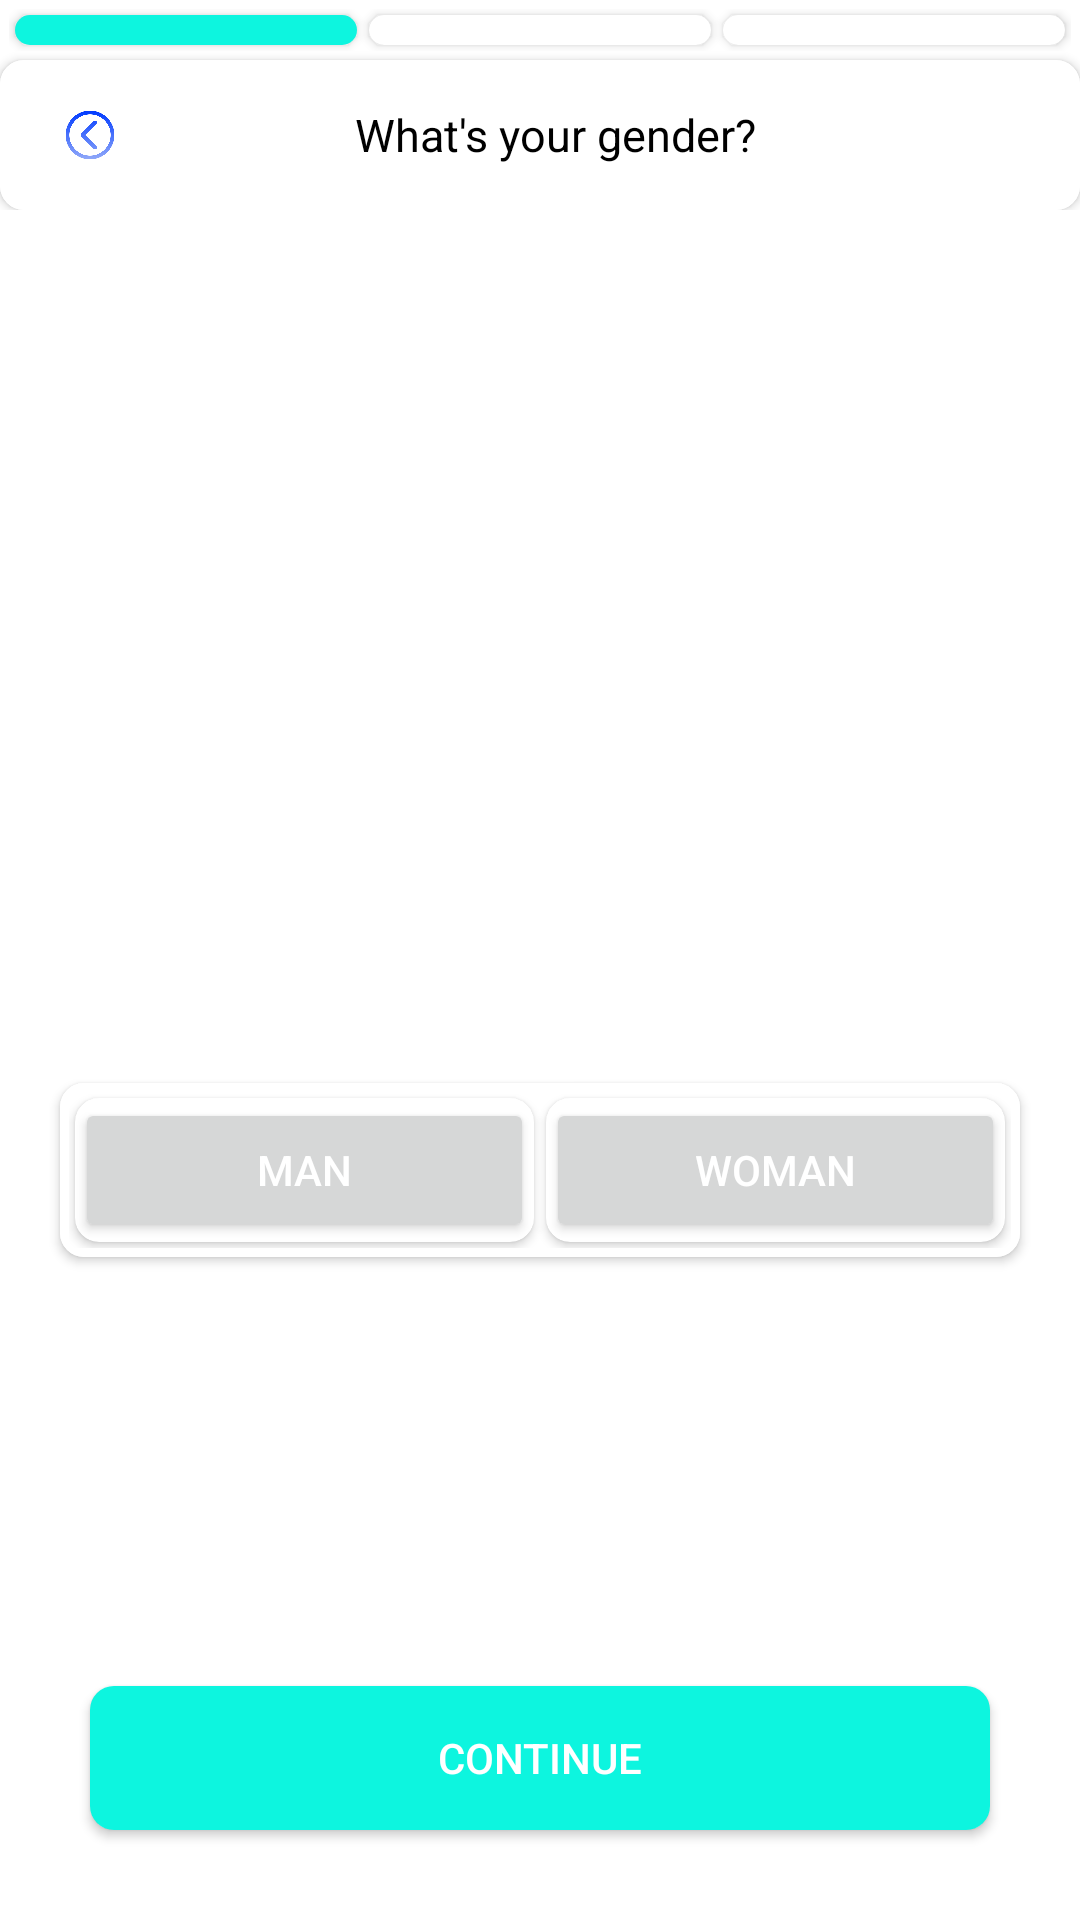

Layout XML and referenced resources for this Android screen:
<!-- AndroidManifest.xml: application theme Theme.DATINGCUBE -->
<!-- res/layout/activity_gender.xml -->
<?xml version="1.0" encoding="utf-8"?>
<androidx.coordinatorlayout.widget.CoordinatorLayout xmlns:android="http://schemas.android.com/apk/res/android"
    xmlns:app="http://schemas.android.com/apk/res-auto"
    xmlns:tools="http://schemas.android.com/tools"
    android:layout_width="match_parent"
    android:layout_height="match_parent"
    android:background="@color/white"
    android:gravity="center"
    tools:context=".GenderActivity">

    <com.google.android.material.appbar.AppBarLayout
        android:layout_width="match_parent"
        android:layout_height="wrap_content"
        android:background="@color/white"
        android:weightSum="3">

        <LinearLayout
            android:layout_width="match_parent"
            android:layout_height="wrap_content"
            android:background="@color/white"
            android:orientation="horizontal"
            android:padding="3dp">

            <androidx.cardview.widget.CardView
                android:layout_width="0dp"
                android:layout_height="10sp"
                android:layout_margin="2sp"
                android:layout_weight="1"
                android:background="@color/white"
                app:cardCornerRadius="8dp"
                tools:ignore="SmallSp">

                <Button
                    android:layout_width="match_parent"
                    android:layout_height="wrap_content"
                    android:background="@color/custom_button"
                    android:textColor="@android:color/white" /> 

            </androidx.cardview.widget.CardView>

            <androidx.cardview.widget.CardView
                android:layout_width="0dp"
                android:layout_height="10sp"
                android:layout_margin="2sp"
                android:layout_weight="1"
                android:background="@color/grey"
                app:cardCornerRadius="8dp">
                
            </androidx.cardview.widget.CardView>

            <androidx.cardview.widget.CardView
                android:layout_width="0dp"
                android:layout_height="10sp"
                android:layout_margin="2sp"
                android:layout_weight="1"
                android:background="@color/grey"
                app:cardCornerRadius="8dp">
                
            </androidx.cardview.widget.CardView>

        </LinearLayout>

        <androidx.cardview.widget.CardView
            android:layout_width="match_parent"
            android:layout_height="match_parent"
            android:layout_gravity="center_horizontal"
            android:background="@color/white"
            android:padding="10dp"
            app:cardCornerRadius="8dp">

            <LinearLayout
                android:layout_width="match_parent"
                android:layout_height="50dp"
                android:layout_gravity="center"
                android:background="@color/white"
                android:gravity="center"
                android:orientation="horizontal">

                <ImageView
                    android:layout_width="50dp"
                    android:layout_height="30dp"
                    android:layout_gravity="center"
                    android:layout_margin="5dp"
                    android:background="@drawable/circle_bgr"
                    android:onClick="goHome"
                    android:padding="5dp"
                    android:src="@drawable/back" />


                <TextView

                    android:layout_width="match_parent"
                    android:layout_height="wrap_content"
                    android:layout_gravity="center"
                    android:layout_marginEnd="50dp"
                    android:layout_weight="1"
                    android:gravity="center"
                    android:text="What's your gender?"
                    android:textColor="@color/black"
                    android:textSize="15dp" />

            </LinearLayout>
        </androidx.cardview.widget.CardView>

    </com.google.android.material.appbar.AppBarLayout>

    <androidx.core.widget.NestedScrollView
        android:layout_width="match_parent"
        android:layout_height="wrap_content"
        android:layout_gravity="center"
        android:background="@color/white"
        app:layout_behavior="@string/appbar_scrolling_view_behavior">

        
        <androidx.cardview.widget.CardView
            android:layout_width="match_parent"
            android:layout_height="wrap_content"
            android:layout_gravity="center"
            android:layout_margin="20dp"
            android:background="@color/white"
            android:elevation="10dp"
            app:cardCornerRadius="8dp">

            <LinearLayout
                android:layout_width="match_parent"
                android:layout_height="wrap_content"
                android:background="@color/white"
                android:orientation="horizontal"
                android:padding="3dp">

                <androidx.cardview.widget.CardView
                    android:id="@+id/cardView1"
                    android:layout_width="0dp"
                    android:layout_height="wrap_content"
                    android:layout_margin="2sp"
                    android:layout_weight="1"
                    app:background="@color/white"
                    app:cardCornerRadius="8dp">

                    <Button
                        android:id="@+id/button1"
                        android:layout_width="match_parent"
                        android:layout_height="wrap_content"
                        android:text="MAN"
                        android:textColor="@android:color/white" /> 

                </androidx.cardview.widget.CardView>

                <androidx.cardview.widget.CardView
                    android:id="@+id/cardView2"
                    android:layout_width="0dp"
                    android:layout_height="wrap_content"
                    android:layout_margin="2sp"
                    android:layout_weight="1"
                    app:cardCornerRadius="8dp">

                    <Button
                        android:id="@+id/button2"
                        android:layout_width="match_parent"
                        android:layout_height="wrap_content"
                        android:textColor="@android:color/white"
                        android:text="WOMAN" /> 

                </androidx.cardview.widget.CardView>

            </LinearLayout>

        </androidx.cardview.widget.CardView>


    </androidx.core.widget.NestedScrollView>

    <androidx.cardview.widget.CardView
        android:layout_width="match_parent"
        android:layout_height="wrap_content"
        android:layout_gravity="bottom"
        android:layout_margin="30dp"
        app:cardBackgroundColor="@color/white"
        app:cardCornerRadius="8dp">

        
        <LinearLayout
            android:layout_width="match_parent"
            android:layout_height="wrap_content"
            android:orientation="vertical">

            <Button
                android:layout_width="match_parent"
                android:layout_height="wrap_content"
                android:background="@drawable/button_selected"
                android:text="CONTINUE"
                android:onClick="goAge"
                android:textColor="@android:color/white" /> 

        </LinearLayout>
    </androidx.cardview.widget.CardView>

</androidx.coordinatorlayout.widget.CoordinatorLayout>
<!-- resources referenced by this layout -->
<resources>
  <color name="black">#FF000000</color>
  <color name="custom_button">#0DF5DF</color>
  <color name="grey">#CCCCCC</color>
  <color name="white">#FFFFFFFF</color>
  <!-- drawable back: png bitmap (drawable, 22292 bytes) -->
  <!-- drawable button_selected (drawable) -->
  <selector xmlns:android="http://schemas.android.com/apk/res/android">
      <item android:state_pressed="true">
          <shape android:shape="rectangle">
              <solid android:color="@color/custom_button" /> 
          </shape>
      </item>
      <item android:state_selected="true">
          <shape android:shape="rectangle">
              <solid android:color="@color/custom_button" /> 
          </shape>
      </item>
      <item>
          <shape android:shape="rectangle">
              <solid android:color="@color/custom_button" /> 
          </shape>
      </item>
  </selector>
  <style name="Theme.DATINGCUBE" parent="Base.Theme.DATINGCUBE" />
  <style name="Base.Theme.DATINGCUBE" parent="Theme.Material3.DayNight.NoActionBar">
          
          <item name="colorPrimary">@color/custom_button</item> 
     
      </style>
</resources>
